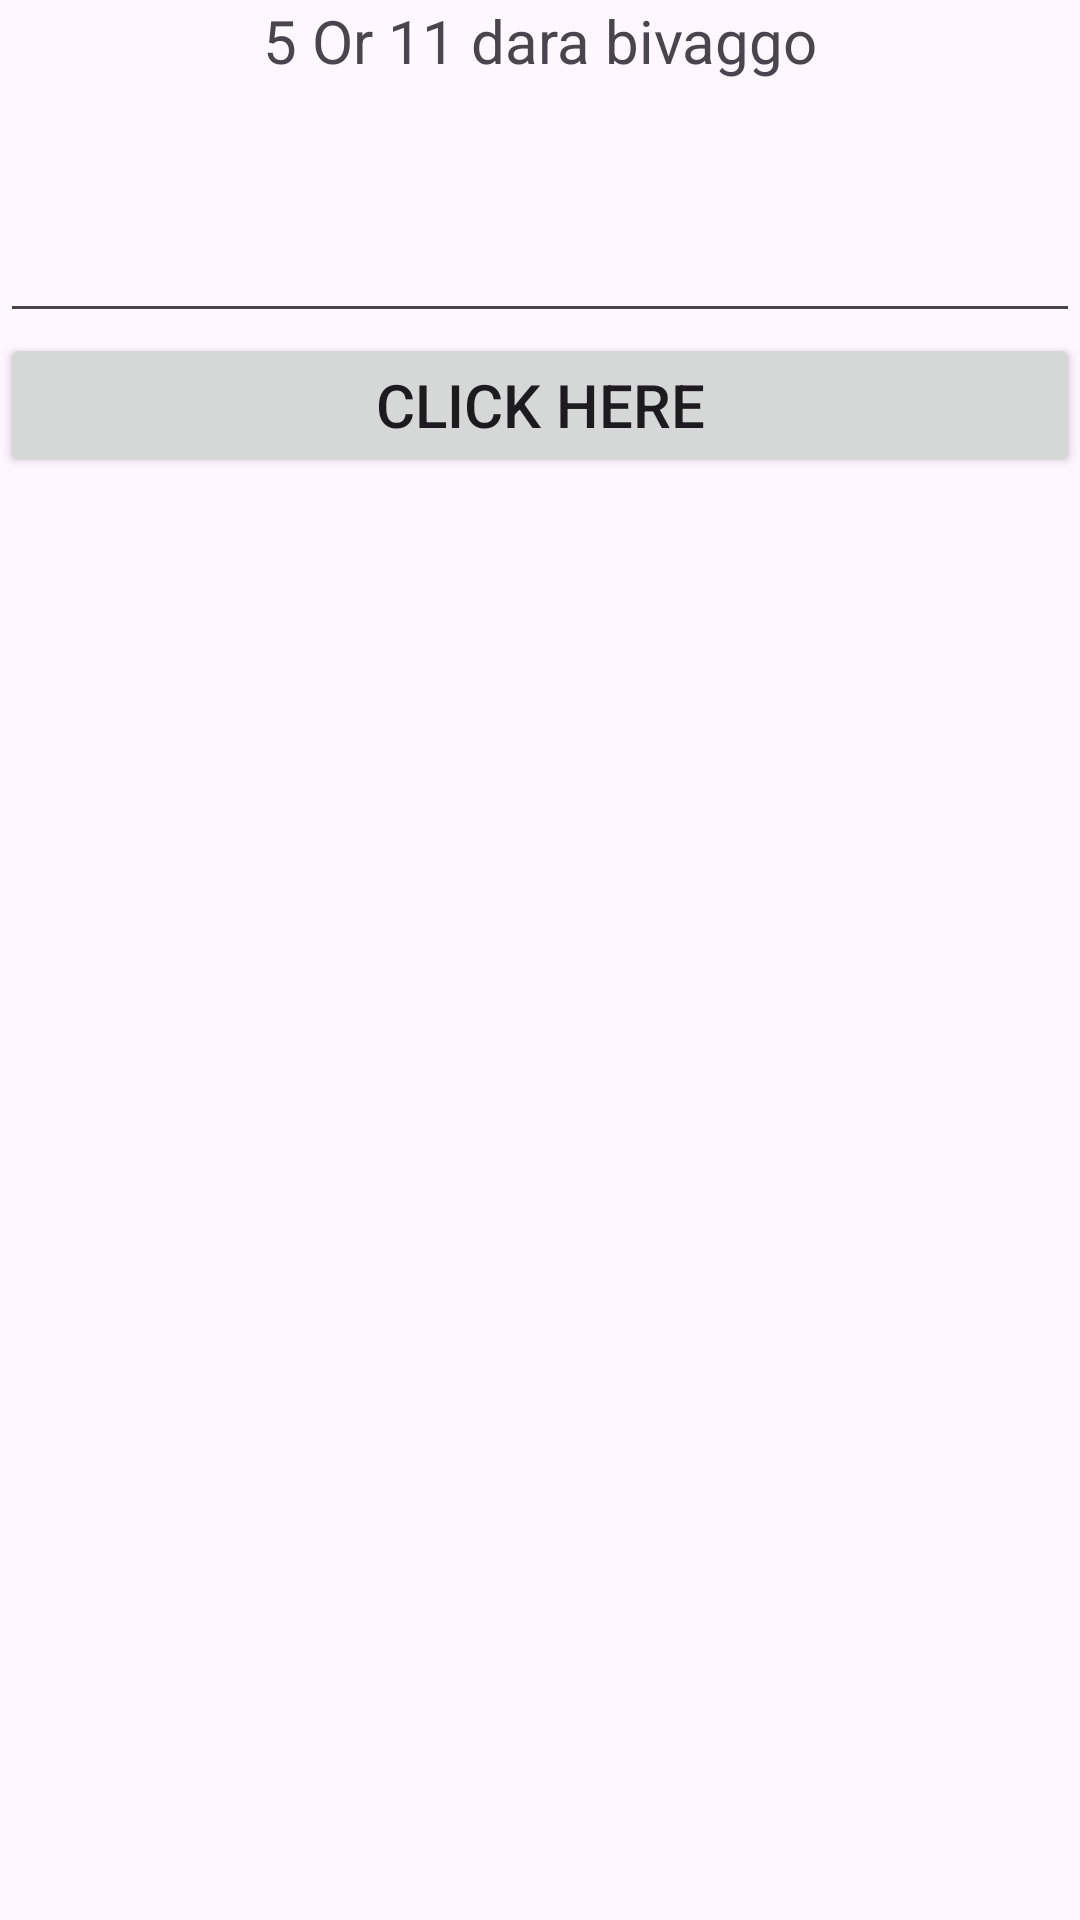

Produce the Android XML layout that renders to this screen, including the resource entries it uses.
<!-- AndroidManifest.xml: application theme Theme.ApiAreAgarClass -->
<!-- res/layout/activity_main2.xml -->
<?xml version="1.0" encoding="utf-8"?>
<LinearLayout xmlns:android="http://schemas.android.com/apk/res/android"
    xmlns:app="http://schemas.android.com/apk/res-auto"
    xmlns:tools="http://schemas.android.com/tools"
    android:layout_width="match_parent"
    android:layout_height="match_parent"
    tools:context=".MainActivity2"
    android:orientation="vertical">


    <TextView
    android:layout_width="match_parent"
    android:layout_height="wrap_content"
        android:text="5 Or 11 dara bivaggo"
        android:textSize="20dp"
        android:gravity="center"></TextView>



    <EditText
        android:id="@+id/edText"
        android:layout_width="match_parent"
        android:layout_height="wrap_content"
        android:inputType="numberDecimal"
        android:textSize="20dp"
        android:layout_marginTop="40dp"></EditText>

    <Button
        android:id="@+id/edButton"
        android:layout_width="match_parent"
        android:layout_height="wrap_content"
        android:text="click here"
        android:textSize="20dp"></Button>


    <TextView
        android:id="@+id/tvText"
        android:layout_width="match_parent"
        android:layout_height="wrap_content"
        android:text=""
        android:textSize="20dp"></TextView>







</LinearLayout>
<!-- resources referenced by this layout -->
<resources>
  <style name="Theme.ApiAreAgarClass" parent="Base.Theme.ApiAreAgarClass" />
  <style name="Base.Theme.ApiAreAgarClass" parent="Theme.Material3.DayNight.NoActionBar">
          
          
      </style>
</resources>
